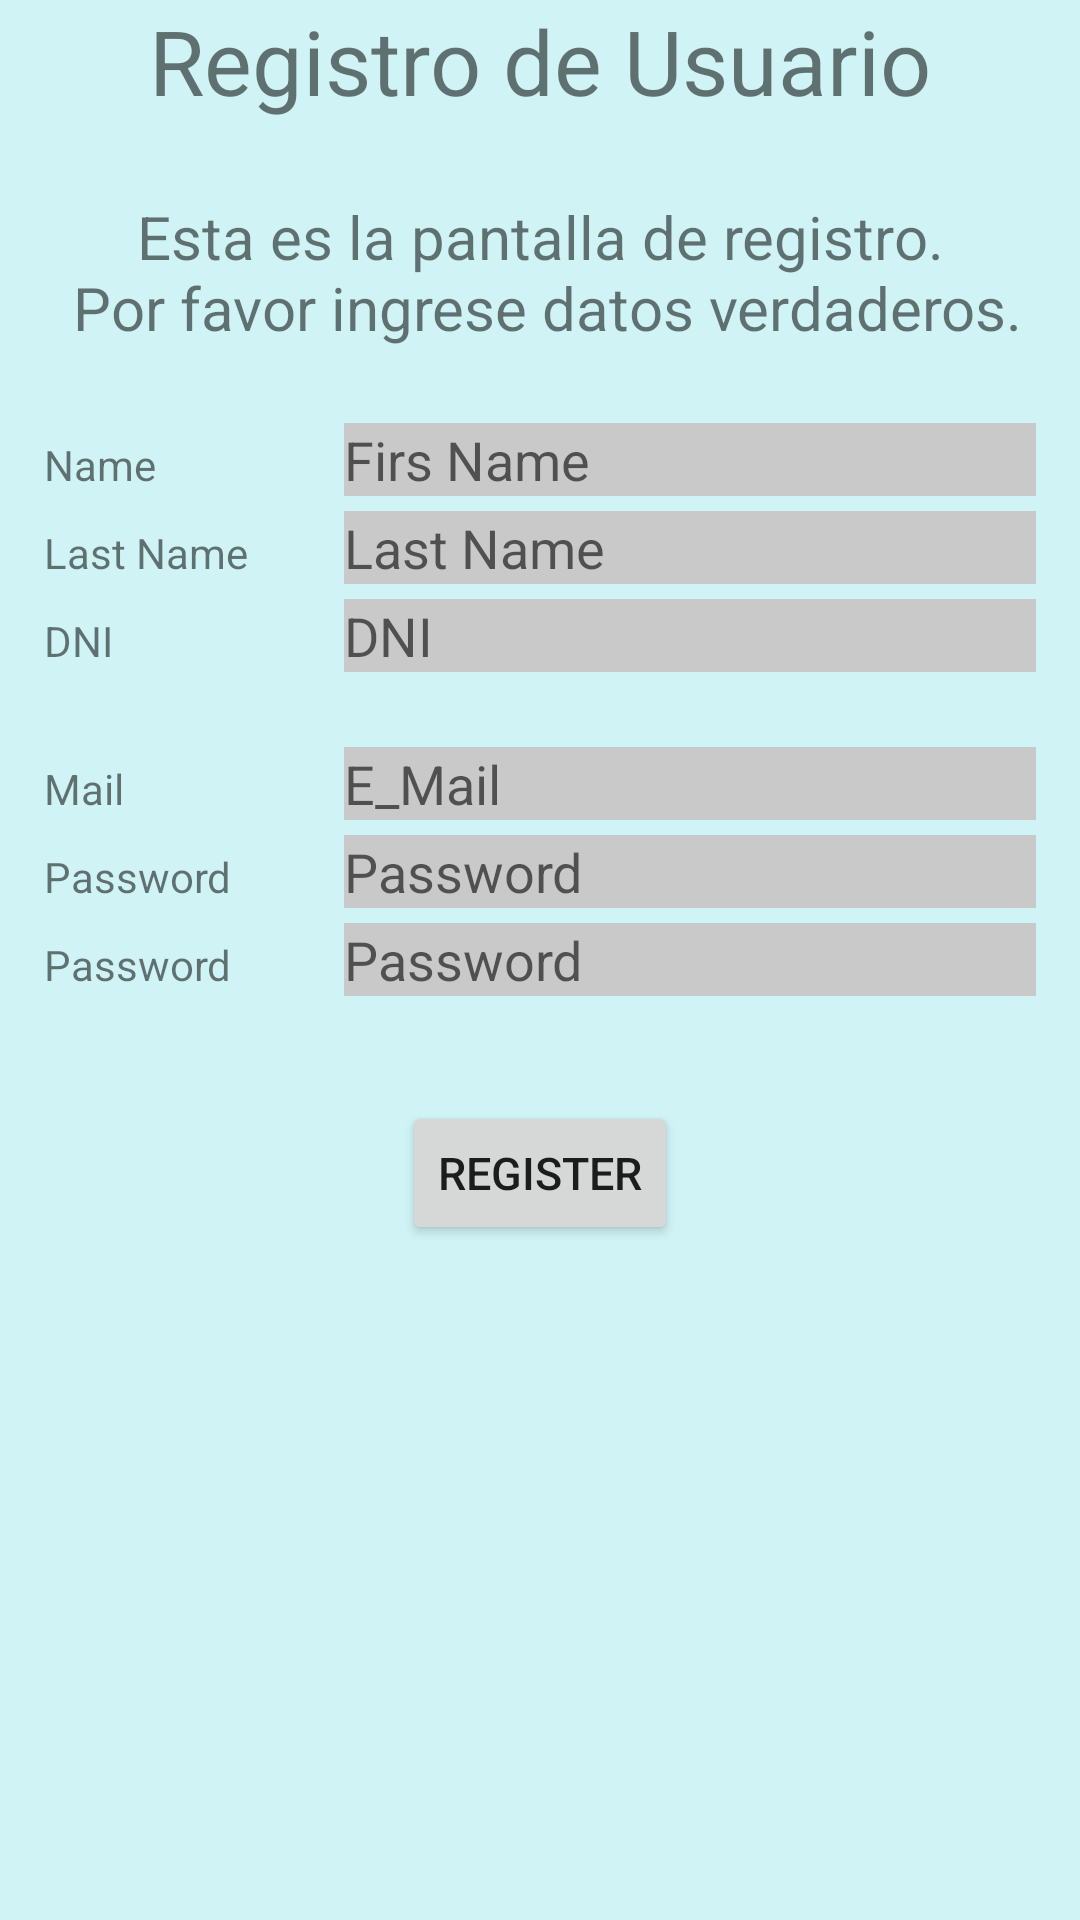

This screen was rendered from an Android layout file. Write that file and the resources it references.
<!-- AndroidManifest.xml: application theme ConActionBar -->
<!-- res/layout/activity_registro__usuario.xml -->
<?xml version="1.0" encoding="utf-8"?>
<LinearLayout xmlns:android="http://schemas.android.com/apk/res/android"
    xmlns:tools="http://schemas.android.com/tools"
    android:id="@+id/activity_registro__usuario"
    android:layout_width="match_parent"
    android:layout_height="match_parent"
    android:paddingBottom="@dimen/activity_vertical_margin"
    android:paddingLeft="@dimen/activity_horizontal_margin"
    android:paddingRight="@dimen/activity_horizontal_margin"
    android:paddingTop="@dimen/activity_vertical_margin"
    android:orientation="vertical"
    android:background="@color/lightbackroundActivity"
    tools:context="com.example.lkdml.tp_buffete.Registro_Usuario">
    <TextView
        android:layout_width="match_parent"
        android:layout_height="wrap_content"
        android:text="@string/RU_Titilo"
        android:gravity="center"
        android:textSize="30sp"/>
    <TextView
        android:layout_width="match_parent"
        android:layout_height="wrap_content"
        android:text="@string/RU_Descripcion"
        android:textSize="20sp"
        android:gravity="center"
        android:paddingTop="25dp"
        android:paddingBottom="25dp"/>
    <LinearLayout
        android:layout_width="match_parent"
        android:layout_height="wrap_content"
        android:paddingStart="15dp"
        android:paddingEnd="15dp"
        android:paddingBottom="5dp">
        <TextView
            android:layout_width="100dp"
            android:layout_height="wrap_content"
            android:text="@string/RU_Nombre"/>
        <EditText
            android:layout_width="match_parent"
            android:layout_height="wrap_content"
            android:hint="@string/RU_Nombre_hint"
            android:background="@color/colorEditTextBackground"
            android:maxLines="1"
            />
    </LinearLayout>
    <LinearLayout
        android:layout_width="match_parent"
        android:layout_height="wrap_content"
        android:paddingStart="15dp"
        android:paddingEnd="15dp"
        android:paddingBottom="5dp">
        <TextView
            android:layout_width="100dp"
            android:layout_height="wrap_content"
            android:text="@string/RU_Apellido"/>
        <EditText
            android:layout_width="match_parent"
            android:layout_height="wrap_content"
            android:hint="@string/RU_Apellido_hint"
            android:background="@color/colorEditTextBackground"
            android:maxLines="1"
            />
    </LinearLayout>
    <LinearLayout
        android:layout_width="match_parent"
        android:layout_height="wrap_content"
        android:paddingStart="15dp"
        android:paddingEnd="15dp"
        android:paddingBottom="5dp">
        <TextView
            android:layout_width="100dp"
            android:layout_height="wrap_content"
            android:text="@string/RU_Dni"/>
        <EditText
            android:layout_width="match_parent"
            android:layout_height="wrap_content"
            android:hint="@string/RU_Dni_hint"
            android:background="@color/colorEditTextBackground"
            android:inputType="number"
            android:maxLines="1"
            android:maxLength="8"
            />
    </LinearLayout>
    <LinearLayout
        android:layout_width="match_parent"
        android:layout_height="wrap_content"
        android:paddingStart="15dp"
        android:paddingEnd="15dp"
        android:paddingBottom="5dp"
        android:paddingTop="20dp">
        <TextView
            android:layout_width="100dp"
            android:layout_height="wrap_content"
            android:text="@string/RU_Mail"/>
        <EditText
            android:layout_width="match_parent"
            android:layout_height="wrap_content"
            android:hint="@string/RU_Mail_hint"
            android:background="@color/colorEditTextBackground"
            android:inputType="textEmailAddress"
            android:maxLines="1"
            />
    </LinearLayout>
    <LinearLayout
        android:layout_width="match_parent"
        android:layout_height="wrap_content"
        android:paddingStart="15dp"
        android:paddingEnd="15dp"
        android:paddingBottom="5dp">
        <TextView
            android:layout_width="100dp"
            android:layout_height="wrap_content"
            android:text="@string/RU_Clave"/>
        <EditText
            android:layout_width="match_parent"
            android:layout_height="wrap_content"
            android:hint="@string/RU_Clave_hint"
            android:background="@color/colorEditTextBackground"
            android:inputType="textPassword"
            android:maxLines="1"
            android:maxLength="15"
            />
    </LinearLayout>
    <LinearLayout
        android:layout_width="match_parent"
        android:layout_height="wrap_content"
        android:paddingStart="15dp"
        android:paddingEnd="15dp"
        android:paddingBottom="5dp">
        <TextView
            android:layout_width="100dp"
            android:layout_height="wrap_content"
            android:text="@string/RU_Reingrese"/>
        <EditText
            android:layout_width="match_parent"
            android:layout_height="wrap_content"
            android:hint="@string/RU_Reingrese_hint"
            android:background="@color/colorEditTextBackground"
            android:inputType="textPassword"
            android:maxLines="1"
            android:maxLength="15"
            />
    </LinearLayout>
    <LinearLayout
        android:layout_width="match_parent"
        android:layout_height="wrap_content"
        android:orientation="vertical"
        android:gravity="center"
        android:padding="30dp">
        <Button
            android:layout_width="wrap_content"
            android:layout_height="wrap_content"
            android:gravity="center"
            android:text="@string/RU_Registrarme"
            android:textSize="15sp"
            />

    </LinearLayout>

</LinearLayout>
<!-- resources referenced by this layout -->
<resources>
  <color name="colorEditTextBackground">#c9c9c9</color>
  <color name="lightbackroundActivity">#d0f3f5</color>
  <string name="RU_Apellido">Last Name</string>
  <string name="RU_Apellido_hint">Last Name </string>
  <string name="RU_Clave">Password</string>
  <string name="RU_Clave_hint">Password</string>
  <string name="RU_Descripcion">Esta es la pantalla de registro.\n Por favor ingrese datos verdaderos.</string>
  <string name="RU_Dni">DNI</string>
  <string name="RU_Dni_hint">DNI</string>
  <string name="RU_Mail">Mail</string>
  <string name="RU_Mail_hint">E_Mail</string>
  <string name="RU_Nombre">Name</string>
  <string name="RU_Nombre_hint">Firs Name</string>
  <string name="RU_Registrarme">Register</string>
  <string name="RU_Reingrese">Password</string>
  <string name="RU_Reingrese_hint">Password</string>
  <string name="RU_Titilo">Registro de Usuario</string>
  <style name="ConActionBar" parent="Theme.AppCompat.Light.DarkActionBar">
          
          <item name="colorPrimary">@color/colorPrimary</item>
          <item name="colorPrimaryDark">@color/colorPrimaryDark</item>
          <item name="colorAccent">@color/colorAccent</item>
      </style>
  <color name="colorPrimary">#125688</color>
  <color name="colorPrimaryDark">#125688</color>
  <color name="colorAccent">#c8e8ff</color>
</resources>
